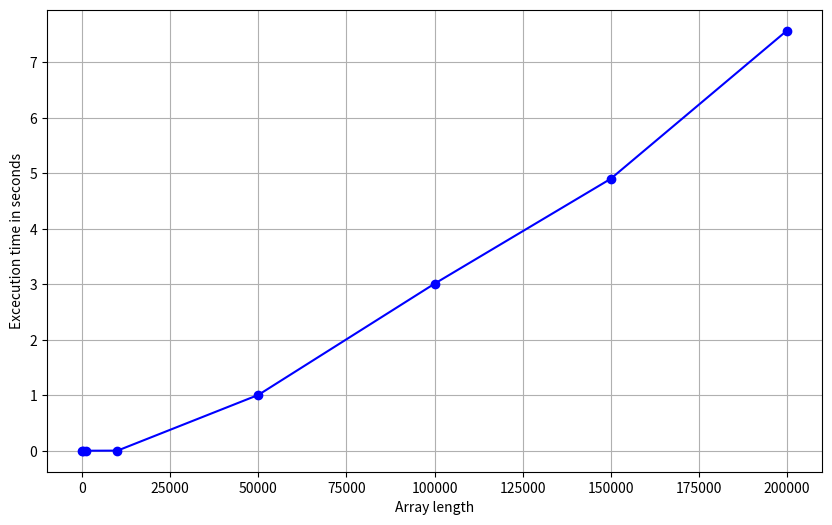

Generate this figure with matplotlib:
import matplotlib.pyplot as plt

length = [10,100,1000,10000,50000,100000,150000,200000]
time_taken = [0.000000,0.000001,0.00005,0.00155,1.00569,3.0090,4.8989,7.5678]

plt.figure(figsize=(10,6))
plt.plot(length,time_taken,marker='o',linestyle='-',color='b')
plt.xlabel('Array length')
plt.ylabel('Excecution time in seconds')
plt.grid(True)
plt.show()
